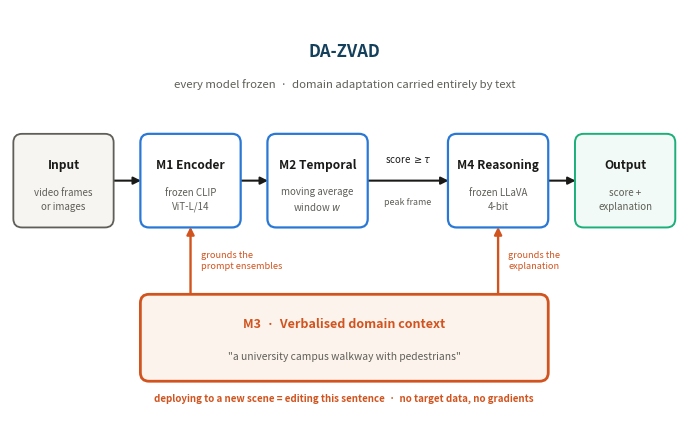

The matplotlib source for this figure:
# -*- coding: utf-8 -*-
"""DA-ZVAD architecture diagram, sized for a single-column paper.

Designed at ~6.8in wide so that \\includegraphics[width=\\linewidth] in a
single-column A4 layout applies almost no downscaling -- the previous 14.5in
version was shrunk ~2.3x and became unreadable in print.
"""
import matplotlib
matplotlib.use("Agg")
import matplotlib.pyplot as plt
from matplotlib.patches import FancyBboxPatch, FancyArrowPatch

BLUE, AQUA, ORANGE = "#2a78d6", "#1baf7a", "#d1541f"
INK, MUTED = "#1a1a19", "#5f5e58"
NAVY = "#14405c"

FIG_W, FIG_H = 6.8, 4.15
fig, ax = plt.subplots(figsize=(FIG_W, FIG_H))
ax.set_xlim(0, 100)
ax.set_ylim(0, 100 * FIG_H / FIG_W)      # keeps geometry square
ax.set_aspect("equal")
ax.axis("off")

def box(x, y, w, h, title, sub, edge, face="white", lw=1.6,
        tsize=8.6, ssize=7.0, tcol=None):
    ax.add_patch(FancyBboxPatch((x, y), w, h,
                                boxstyle="round,pad=0.5,rounding_size=1.3",
                                linewidth=lw, edgecolor=edge, facecolor=face,
                                zorder=3))
    ax.text(x + w / 2, y + h * 0.68, title, ha="center", va="center",
            fontsize=tsize, fontweight="bold", color=tcol or INK, zorder=4)
    ax.text(x + w / 2, y + h * 0.28, sub, ha="center", va="center",
            fontsize=ssize, color=MUTED, zorder=4, linespacing=1.45)

def arrow(x1, y1, x2, y2, color=INK, lw=1.5, rad=0.0):
    ax.add_patch(FancyArrowPatch((x1, y1), (x2, y2),
                                 arrowstyle="-|>", mutation_scale=11,
                                 linewidth=lw, color=color, zorder=2,
                                 connectionstyle=f"arc3,rad={rad}"))

# ---------------- headings ----------------
ax.text(50, 54.0, "DA-ZVAD", ha="center", fontsize=12,
        fontweight="bold", color=NAVY)
ax.text(50, 49.3,
        "every model frozen  ·  domain adaptation carried entirely by text",
        ha="center", fontsize=8.2, color=MUTED, style="italic")

# ---------------- pipeline row ----------------
# gaps: 5, 5, 13, 5 -- the wide one leaves room for the threshold label
Y, H, W = 29, 13, 14
box(1,  Y, W, H, "Input",        "video frames\nor images",    MUTED, "#f6f5f1", lw=1.3)
box(20, Y, W, H, "M1 Encoder",   "frozen CLIP\nViT-L/14",      BLUE)
box(39, Y, W, H, "M2 Temporal",  "moving average\nwindow $w$", BLUE)
box(66, Y, W, H, "M4 Reasoning", "frozen LLaVA\n4-bit",        BLUE)
box(85, Y, W, H, "Output",       "score +\nexplanation",       AQUA, "#f1faf6", lw=1.4)

mid = Y + H / 2
for x1, x2 in [(15, 20), (34, 39), (53, 66), (80, 85)]:
    arrow(x1, mid, x2, mid)

# threshold label sits in the wide gap, clear of both boxes
ax.text(59.5, mid + 2.4, r"score $\geq \tau$", ha="center", va="bottom",
        fontsize=7.0, color=INK)
ax.text(59.5, mid - 2.6, "peak frame", ha="center", va="top",
        fontsize=6.4, color=MUTED)

# ---------------- M3: the adaptation mechanism ----------------
MY, MH = 6, 12
ax.add_patch(FancyBboxPatch((20, MY), 60, MH,
                            boxstyle="round,pad=0.5,rounding_size=1.3",
                            linewidth=2.0, edgecolor=ORANGE,
                            facecolor="#fdf3ed", zorder=3))
ax.text(50, MY + MH * 0.66, "M3  ·  Verbalised domain context",
        ha="center", va="center", fontsize=9.0, fontweight="bold",
        color=ORANGE, zorder=4)
ax.text(50, MY + MH * 0.26,
        '"a university campus walkway with pedestrians"',
        ha="center", va="center", fontsize=7.4, color=MUTED,
        style="italic", zorder=4)

# arrows from M3 up into M1 and M4 (aligned with their box centres)
arrow(27, MY + MH, 27, Y, color=ORANGE, lw=1.7)
arrow(73, MY + MH, 73, Y, color=ORANGE, lw=1.7)
ax.text(28.5, (MY + MH + Y) / 2, "grounds the\nprompt ensembles",
        fontsize=6.6, color=ORANGE, va="center", ha="left", linespacing=1.4)
ax.text(74.5, (MY + MH + Y) / 2, "grounds the\nexplanation",
        fontsize=6.6, color=ORANGE, va="center", ha="left", linespacing=1.4)

# ---------------- footer ----------------
ax.text(50, MY - 2.4,
        "deploying to a new scene = editing this sentence"
        "  ·  no target data, no gradients",
        ha="center", va="top", fontsize=7.0, color=ORANGE, fontweight="bold")

fig.tight_layout(pad=0.25)
out = r"p:\Research\multimodal-anomaly-detection\docs\09_paper\dazvad_architecture.png"
fig.savefig(out, dpi=400, bbox_inches="tight", facecolor="white")
print("saved:", out, f"({FIG_W}x{FIG_H} in @ 400 dpi)")
